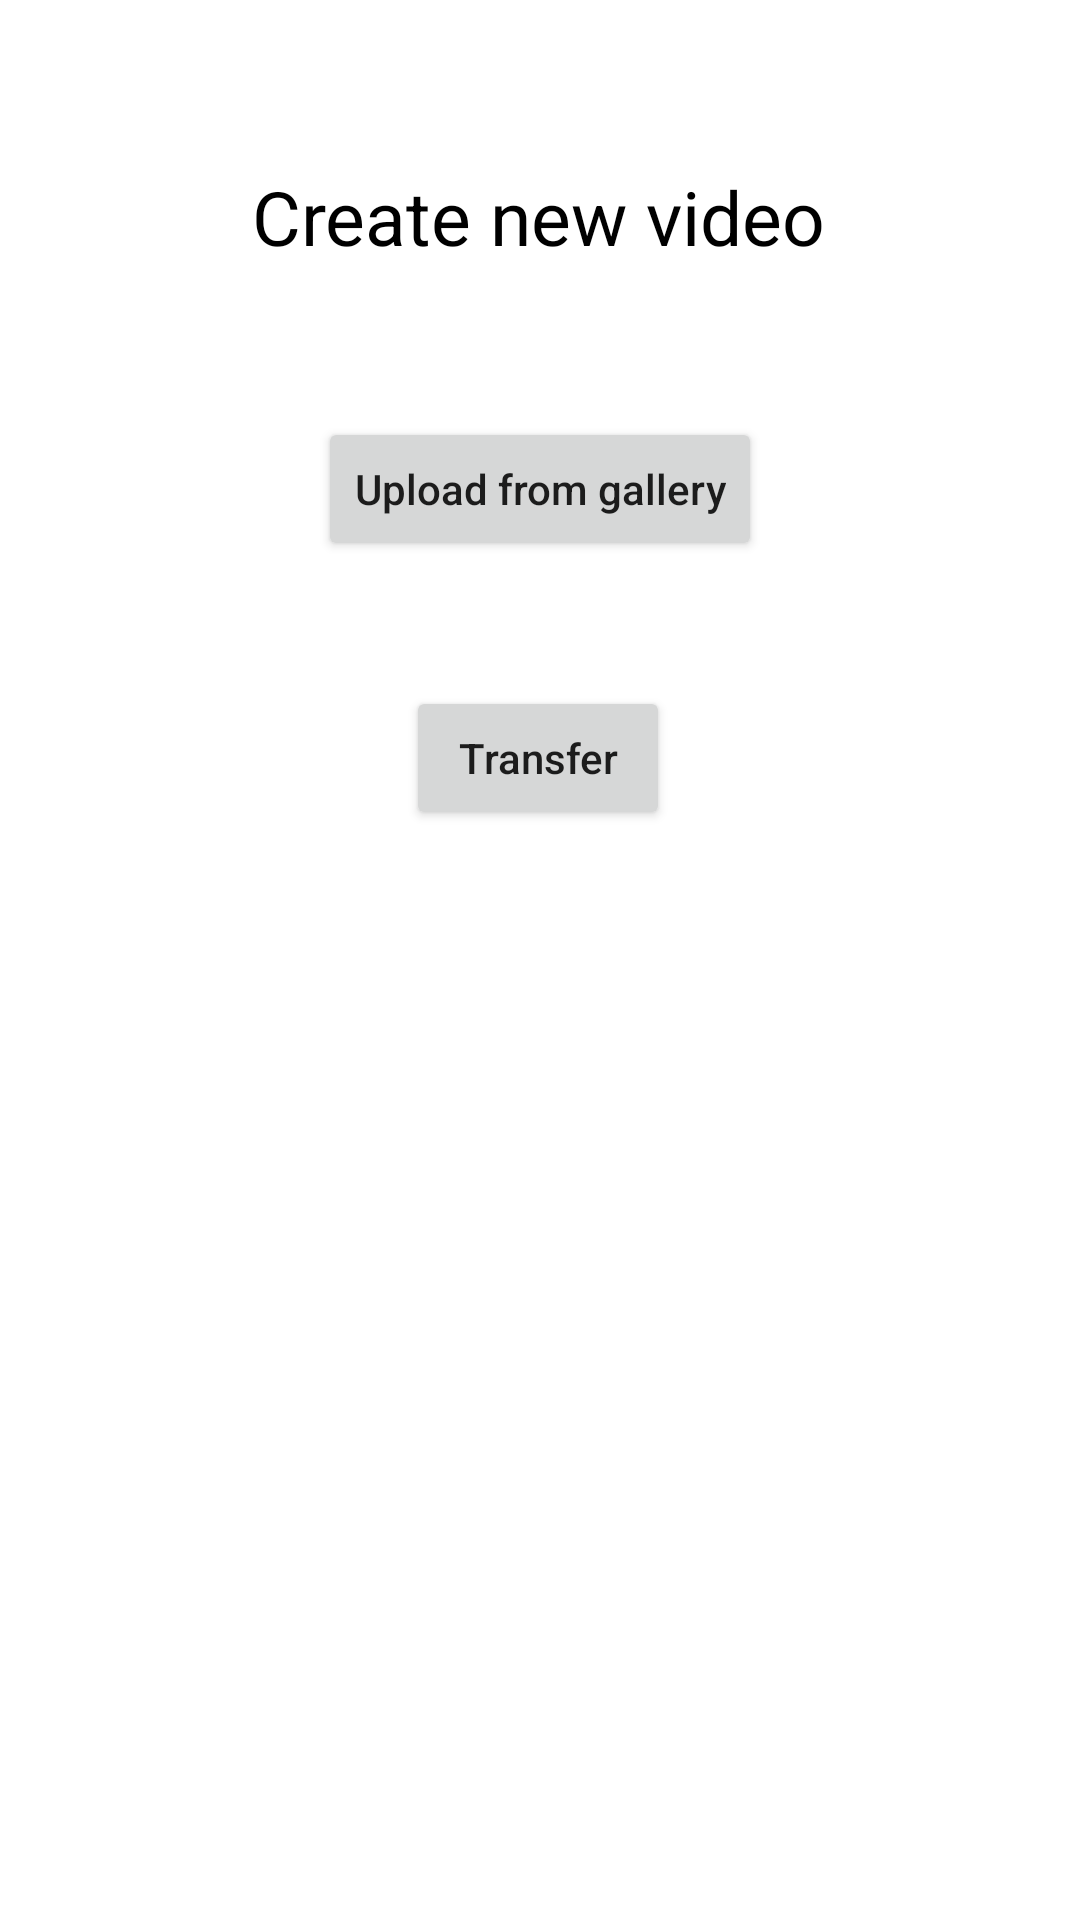

Here is an Android app screen rendered from its layout file. Give the layout XML and the strings, colors and styles it references.
<!-- AndroidManifest.xml: application theme Theme.Video2022android -->
<!-- res/layout/fragment_upload.xml -->
<?xml version="1.0" encoding="utf-8"?>
<androidx.constraintlayout.widget.ConstraintLayout xmlns:android="http://schemas.android.com/apk/res/android"
    xmlns:app="http://schemas.android.com/apk/res-auto"
    xmlns:tools="http://schemas.android.com/tools"
    android:layout_width="match_parent"
    android:layout_height="match_parent"
    tools:context=".upload.UploadFragment">

    <TextView
        android:layout_width="wrap_content"
        android:layout_height="wrap_content"
        android:text="Create new video"
        android:textSize="25sp"
        android:textColor="@color/black"
        app:layout_constraintBottom_toBottomOf="parent"
        app:layout_constraintEnd_toEndOf="parent"
        app:layout_constraintHorizontal_bias="0.498"
        app:layout_constraintStart_toStartOf="parent"
        app:layout_constraintTop_toTopOf="parent"
        app:layout_constraintVertical_bias="0.091" />

    <Button
        android:id="@+id/btn_upload_from_gallery"
        android:layout_width="wrap_content"
        android:layout_height="wrap_content"
        android:text="Upload from gallery"
        app:layout_constraintBottom_toBottomOf="parent"
        app:layout_constraintEnd_toEndOf="parent"
        app:layout_constraintStart_toStartOf="parent"
        app:layout_constraintTop_toTopOf="parent"
        app:layout_constraintVertical_bias="0.235" />

    <Button
        android:id="@+id/btn_transfer"
        android:layout_width="wrap_content"
        android:layout_height="wrap_content"
        android:text="Transfer"
        app:layout_constraintBottom_toBottomOf="parent"
        app:layout_constraintEnd_toEndOf="parent"
        app:layout_constraintHorizontal_bias="0.498"
        app:layout_constraintStart_toStartOf="parent"
        app:layout_constraintTop_toTopOf="parent"
        app:layout_constraintVertical_bias="0.386" />

</androidx.constraintlayout.widget.ConstraintLayout>
<!-- resources referenced by this layout -->
<resources>
  <style name="Theme.Video2022android" parent="Theme.MaterialComponents.DayNight.DarkActionBar">
          
          <item name="colorPrimary">@color/purple_500</item>
          <item name="colorPrimaryVariant">@color/purple_700</item>
          <item name="colorOnPrimary">@color/white</item>
          
          <item name="colorSecondary">@color/teal_200</item>
          <item name="colorSecondaryVariant">@color/teal_700</item>
          <item name="colorOnSecondary">@color/black</item>
          
          <item name="android:statusBarColor" tools:targetApi="l">?attr/colorPrimaryVariant</item>
          
          <item name="android:textAllCaps">false</item>
      </style>
  <!-- not gathered from this repository: default colours our renderer supplied (Android Studio template values) -->
  <color name="purple_500">#FF6200EE</color>
  <color name="purple_700">#FF3700B3</color>
  <color name="teal_200">#FF03DAC5</color>
  <color name="teal_700">#FF018786</color>
  <color name="black">#FF000000</color>
  <color name="white">#FFFFFFFF</color>
</resources>
